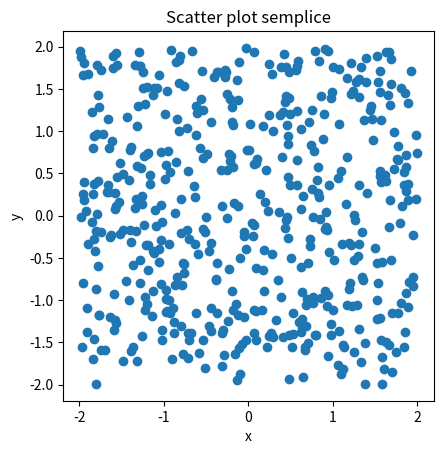
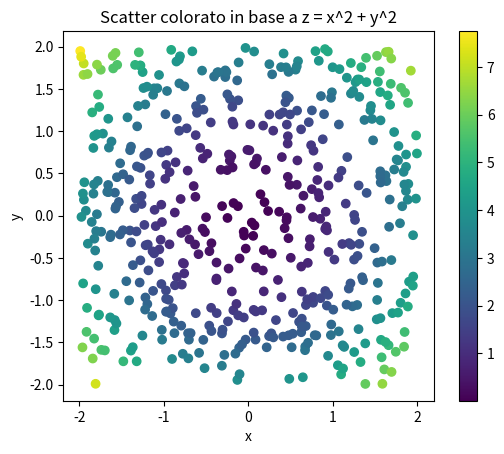

Write the Python code that produced these figures, in order.
#ESERCIZIO 2 -- SCATTER PLOT E MAPPA DI COLORI 

""""1. Genera 500 punti casuali nel piano (x, y).
2. Definisci un valore scalare per ogni punto:

   z = x^2 + y^2

3. Costruisci:
   - uno scatter plot semplice
   - uno scatter plot colorato in base al valore z
4. Aggiungi una colorbar."""

import numpy as np
import matplotlib.pyplot as plt

rng = np.random.default_rng(2)

x = rng.uniform(-2, 2, 500)
y = rng.uniform(-2, 2, 500)

z = x**2 + y**2

#-------------PRIMO GRAFICO--------------
plt.figure()
plt.scatter(x,y)

plt.xlabel("x")
plt.ylabel("y")
plt.title("Scatter plot semplice")

plt.gca().set_aspect("equal") #Mantiene proporzioni corrette

plt.show()

#-------------SECONDO GRAFICO---------------
plt.figure()

#c=z assegna un colore a ogni punto in base al valore z
scatter = plt.scatter(x,y,c=z)

plt.xlabel("x")
plt.ylabel("y")
plt.title("Scatter colorato in base a z = x^2 + y^2")

plt.gca().set_aspect("equal")

plt.colorbar(scatter)

plt.show()
